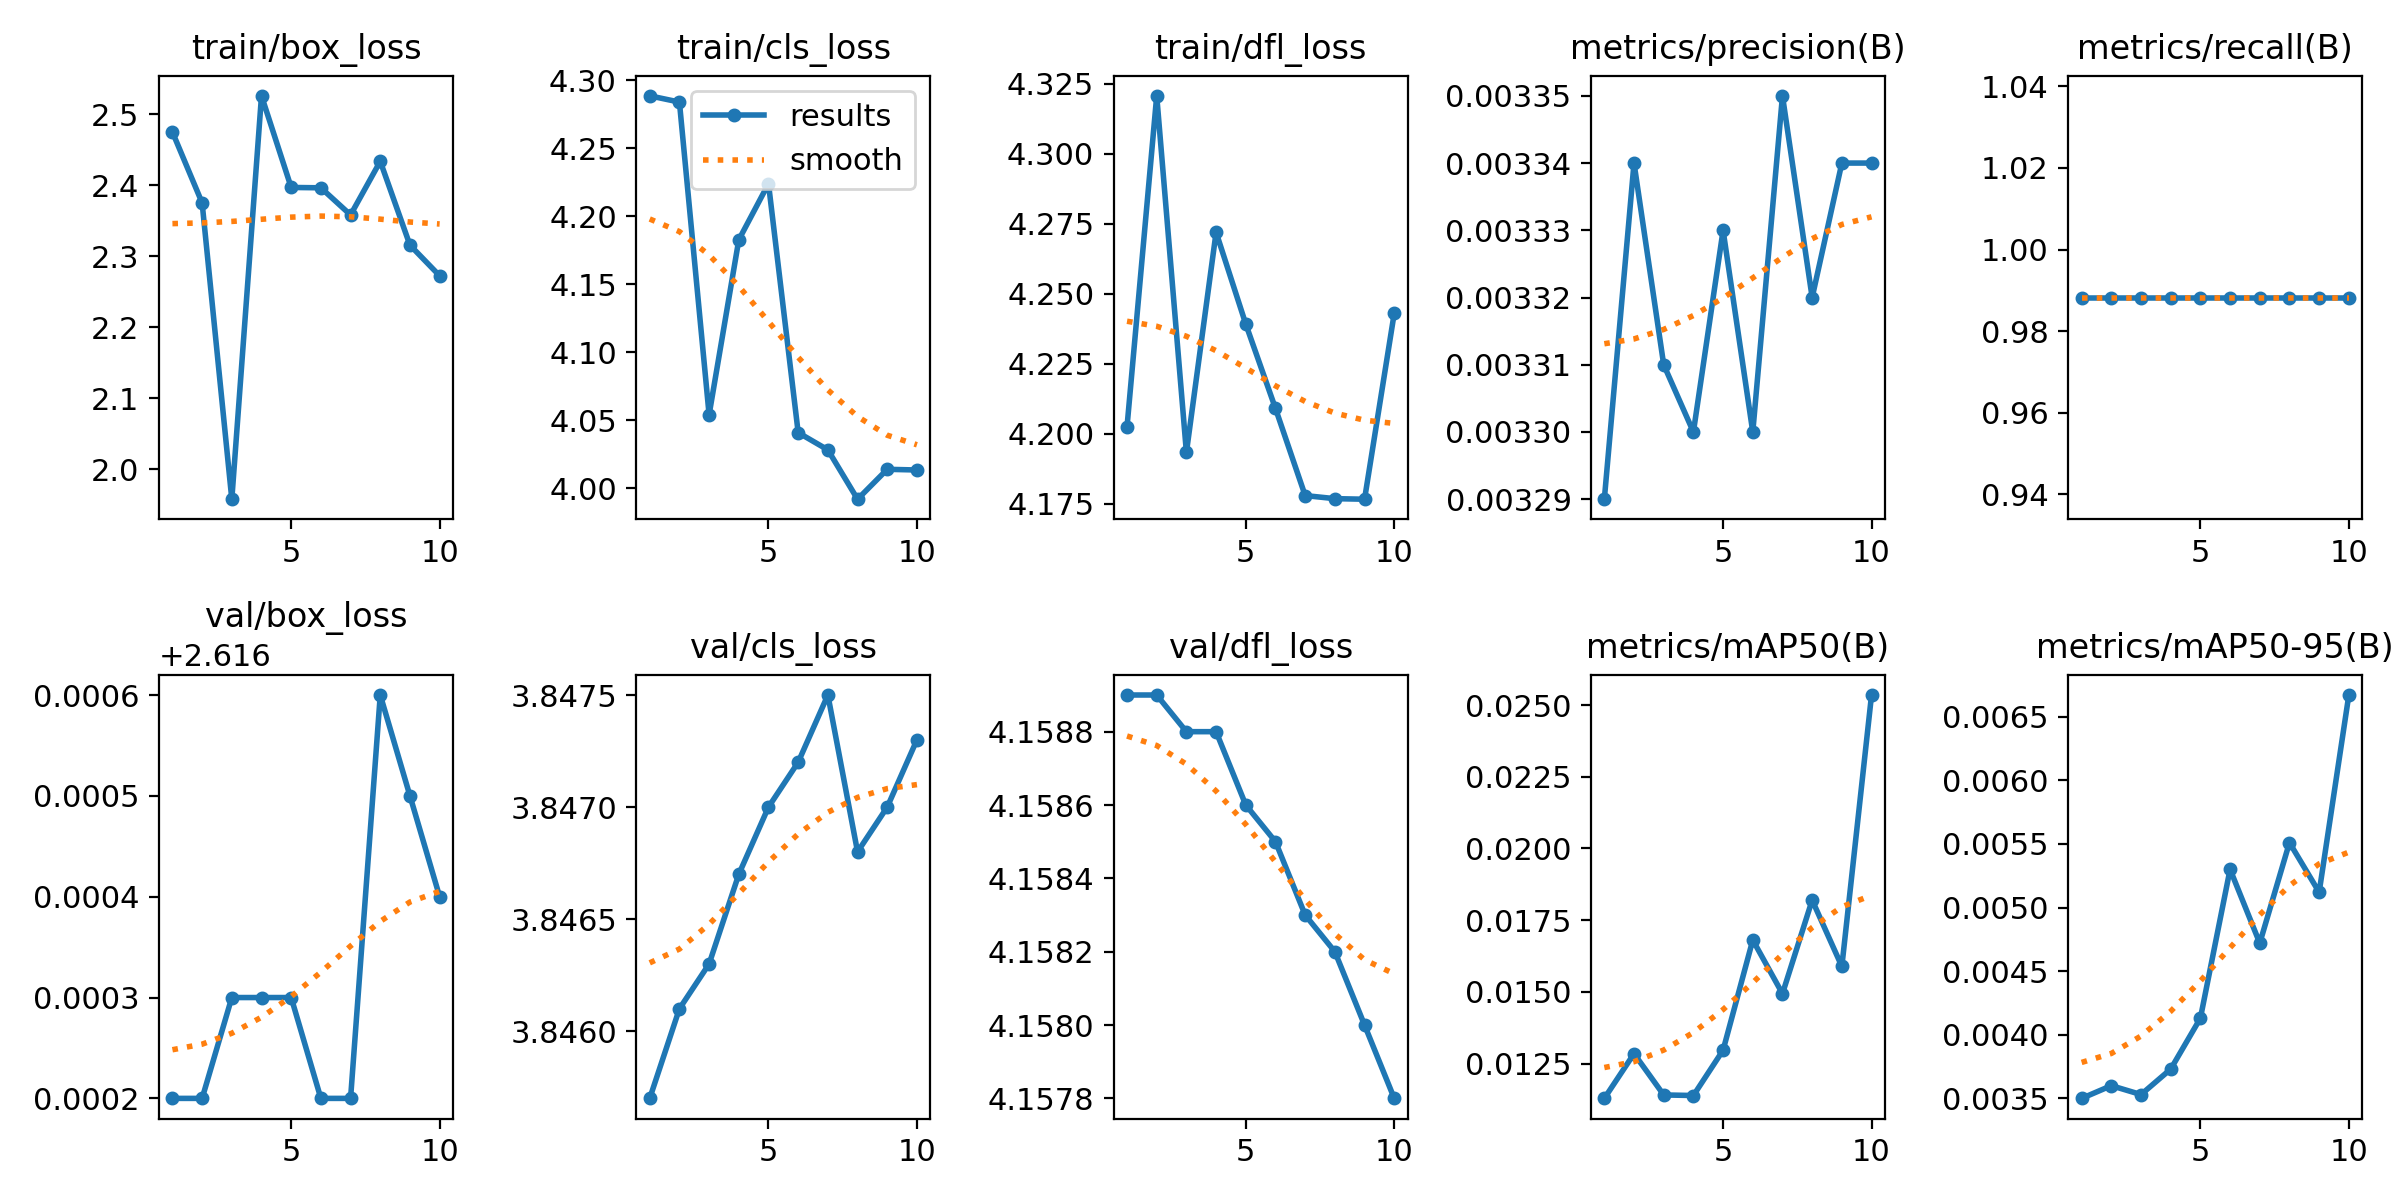

The table this chart was drawn from, first rows:
epoch, train/box_loss, train/cls_loss, train/dfl_loss, metrics/precision(B), metrics/recall(B), metrics/mAP50(B), metrics/mAP50-95(B), val/box_loss, val/cls_loss, val/dfl_loss, lr/pg0, lr/pg1, lr/pg2
1, 2.475, 4.289, 4.202, 0.00329, 0.9882, 0.01129, 0.0035, 2.616, 3.846, 4.159, 0, 0, 0
2, 2.375, 4.284, 4.321, 0.00334, 0.9882, 0.01285, 0.0036, 2.616, 3.846, 4.159, 1.802e-05, 1.802e-05, 1.802e-05
3, 1.958, 4.054, 4.193, 0.00331, 0.9882, 0.01141, 0.00353, 2.616, 3.846, 4.159, 3.208e-05, 3.208e-05, 3.208e-05
4, 2.526, 4.183, 4.272, 0.0033, 0.9882, 0.01139, 0.00373, 2.616, 3.847, 4.159, 4.218e-05, 4.218e-05, 4.218e-05
5, 2.397, 4.224, 4.239, 0.00333, 0.9882, 0.01297, 0.00413, 2.616, 3.847, 4.159, 4.832e-05, 4.832e-05, 4.832e-05
6, 2.396, 4.041, 4.209, 0.0033, 0.9882, 0.01681, 0.0053, 2.616, 3.847, 4.159, 5.05e-05, 5.05e-05, 5.05e-05
7, 2.358, 4.028, 4.178, 0.00335, 0.9882, 0.01494, 0.00472, 2.616, 3.848, 4.158, 4.872e-05, 4.872e-05, 4.872e-05
8, 2.433, 3.992, 4.177, 0.00332, 0.9882, 0.0182, 0.00551, 2.617, 3.847, 4.158, 4.298e-05, 4.298e-05, 4.298e-05
9, 2.316, 4.014, 4.177, 0.00334, 0.9882, 0.01589, 0.00512, 2.616, 3.847, 4.158, 3.328e-05, 3.328e-05, 3.328e-05
10, 2.272, 4.013, 4.243, 0.00334, 0.9882, 0.02535, 0.00667, 2.616, 3.847, 4.158, 1.962e-05, 1.962e-05, 1.962e-05
